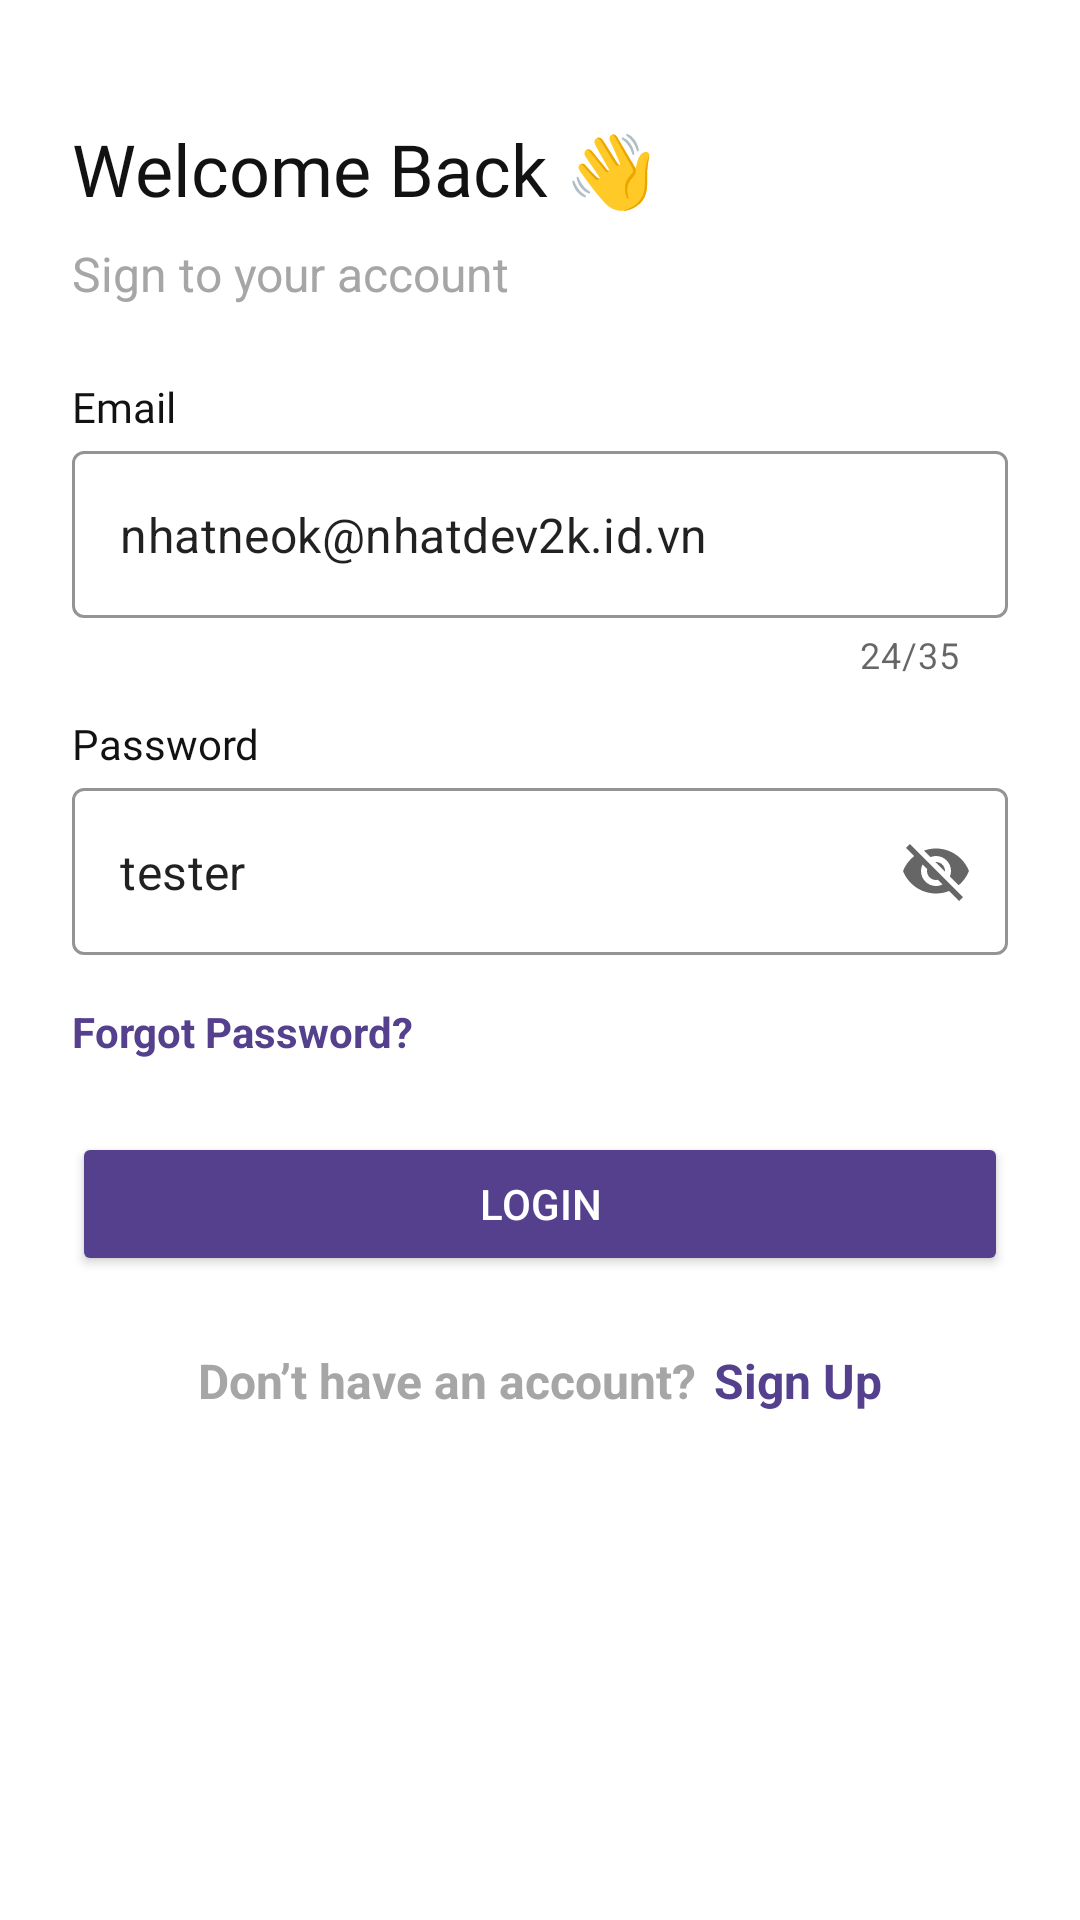

Layout XML and referenced resources for this Android screen:
<!-- AndroidManifest.xml: application theme Theme.Meowproj -->
<!-- res/layout/activity_signin.xml -->
<?xml version="1.0" encoding="utf-8"?>
<RelativeLayout xmlns:android="http://schemas.android.com/apk/res/android"
    xmlns:app="http://schemas.android.com/apk/res-auto"
    xmlns:tools="http://schemas.android.com/tools"
    android:layout_width="match_parent"
    android:layout_height="match_parent"
    android:padding="24dp"
    tools:context=".Account.LoginScreen">

    <LinearLayout
        android:layout_width="match_parent"
        android:layout_height="wrap_content"
        android:orientation="vertical">

        
        <ImageView
            android:id="@+id/btnBack"
            android:layout_width="wrap_content"
            android:layout_height="wrap_content"
            android:paddingEnd="16dp"
            android:paddingBottom="16dp"
            android:src="@drawable/ic_back" />

        
        <LinearLayout
            android:layout_width="match_parent"
            android:layout_height="wrap_content"
            android:orientation="vertical">

            <TextView
                android:layout_width="wrap_content"
                android:layout_height="wrap_content"
                android:fontFamily="@font/poppins_bold"
                android:text="@string/signin_title"
                android:textColor="@color/_gray_900"
                android:textSize="24sp" />

            <TextView
                android:layout_width="wrap_content"
                android:layout_height="wrap_content"
                android:layout_marginTop="8dp"
                android:text="@string/signin_txt"
                android:textColor="@color/_gray_500"
                android:textSize="16sp" />

        </LinearLayout>

        
        <LinearLayout
            android:layout_width="match_parent"
            android:layout_height="wrap_content"
            android:layout_marginTop="24dp"
            android:orientation="vertical">

            <LinearLayout
                android:layout_width="match_parent"
                android:layout_height="wrap_content"
                android:orientation="vertical">

                <TextView
                    android:layout_width="wrap_content"
                    android:layout_height="wrap_content"
                    android:fontFamily="@font/poppins_bold"
                    android:text="@string/email_label"
                    android:textColor="@color/_gray_900"
                    android:textSize="14sp" />

                <com.google.android.material.textfield.TextInputLayout
                    android:id="@+id/textInputLayout_email"
                    style="@style/Widget.MaterialComponents.TextInputLayout.OutlinedBox"
                    android:layout_width="match_parent"
                    android:layout_height="wrap_content"
                    app:boxStrokeColor="@color/_primary_500"
                    app:counterEnabled="true"
                    app:counterMaxLength="35"
                    app:errorIconDrawable="@drawable/ic_error">

                    <com.google.android.material.textfield.TextInputEditText
                        android:id="@+id/id_email"
                        android:layout_width="match_parent"
                        android:layout_height="wrap_content"
                        android:inputType="textNoSuggestions"
                        android:maxLength="35"
                        android:text="nhatneok@nhatdev2k.id.vn" />

                </com.google.android.material.textfield.TextInputLayout>

            </LinearLayout>

            <LinearLayout
                android:layout_width="match_parent"
                android:layout_height="wrap_content"
                android:layout_marginTop="12dp"
                android:orientation="vertical">

                <TextView
                    android:layout_width="wrap_content"
                    android:layout_height="wrap_content"
                    android:fontFamily="@font/poppins_bold"
                    android:text="@string/password_label"
                    android:textColor="@color/_gray_900"
                    android:textSize="14sp" />

                <com.google.android.material.textfield.TextInputLayout
                    android:id="@+id/textInputLayout_password"
                    style="@style/Widget.MaterialComponents.TextInputLayout.OutlinedBox"
                    android:layout_width="match_parent"
                    android:layout_height="wrap_content"
                    app:boxStrokeColor="@color/_primary_500"
                    app:endIconMode="password_toggle">

                    <com.google.android.material.textfield.TextInputEditText
                        android:id="@+id/id_password"
                        android:layout_width="match_parent"
                        android:layout_height="wrap_content"
                        android:inputType="textNoSuggestions"
                        android:text="tester" />

                </com.google.android.material.textfield.TextInputLayout>

            </LinearLayout>

            <TextView
                android:layout_width="wrap_content"
                android:layout_height="wrap_content"
                android:layout_marginTop="16dp"
                android:text="@string/forget_password"
                android:textColor="@color/_primary_500"
                android:textSize="14sp"
                android:textStyle="bold" />

        </LinearLayout>

        
        <Button
            android:id="@+id/loginBtn"
            android:layout_width="match_parent"
            android:layout_height="wrap_content"
            android:layout_marginTop="24dp"
            android:backgroundTint="@color/_primary_500"
            android:paddingTop="14dp"
            android:paddingBottom="14dp"
            android:text="@string/login_btn"
            android:textColor="@color/white"
            app:cornerRadius="48dp" />

        
        <LinearLayout
            android:layout_width="match_parent"
            android:layout_height="wrap_content"
            android:layout_marginTop="24dp"
            android:gravity="center"
            android:orientation="horizontal">

            <TextView
                android:layout_width="wrap_content"
                android:layout_height="wrap_content"
                android:text="@string/doNotHaveAcc"
                android:textColor="@color/_gray_500"
                android:textSize="16sp"
                android:textStyle="bold" />

            <TextView
                android:layout_width="wrap_content"
                android:layout_height="wrap_content"
                android:layout_marginStart="6dp"
                android:text="@string/signup"
                android:textColor="@color/_primary_500"
                android:textSize="16sp"
                android:textStyle="bold" />
        </LinearLayout>

    </LinearLayout>

</RelativeLayout>
<!-- resources referenced by this layout -->
<resources>
  <color name="_gray_500">#A6A6A6</color>
  <color name="_gray_900">#121212</color>
  <color name="_primary_500">#54408C</color>
  <color name="white">#FFFFFFFF</color>
  <!-- drawable ic_error (drawable) -->
  <vector xmlns:android="http://schemas.android.com/apk/res/android"
      android:width="24dp"
      android:height="24dp"
      android:tint="@color/alert"
      android:viewportWidth="24"
      android:viewportHeight="24">
      <path
          android:fillColor="@android:color/white"
          android:pathData="M12,2C6.48,2 2,6.48 2,12s4.48,10 10,10 10,-4.48 10,-10S17.52,2 12,2zM13,17h-2v-2h2v2zM13,13h-2L11,7h2v6z" />
  </vector>
  <string name="doNotHaveAcc">Don’t have an account?</string>
  <string name="email_label">Email</string>
  <string name="forget_password">Forgot Password?</string>
  <string name="login_btn">Login</string>
  <string name="password_label">Password</string>
  <string name="signin_title">Welcome Back 👋</string>
  <string name="signin_txt">Sign to your account</string>
  <string name="signup">Sign Up</string>
  <style name="Theme.Meowproj" parent="Theme.MaterialComponents.DayNight.DarkActionBar">
          
          
          <item name="colorOnPrimary">@color/white</item>
          
          <item name="colorSecondary">@color/teal_200</item>
          <item name="colorSecondaryVariant">@color/teal_700</item>
          
          
          
          
      </style>
  <color name="alert">#C60D00</color>
  <color name="teal_200">#FF03DAC5</color>
  <color name="teal_700">#FF018786</color>
</resources>
